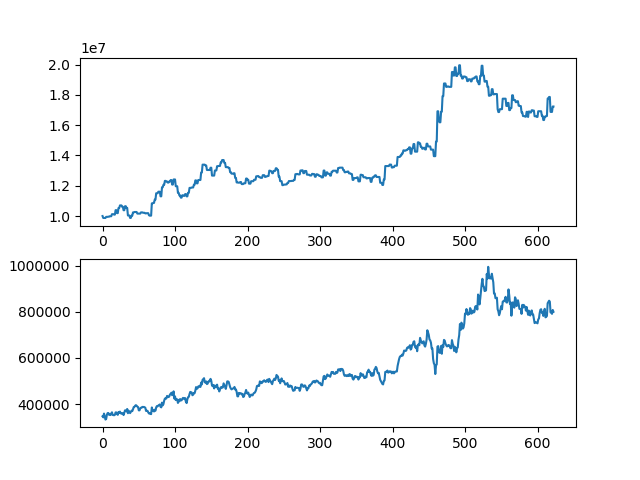

Values plotted in this chart, from the file beside it:
asset, close
10000000, 346500
9874000, 342000
9874000, 358500
9874000, 347000
9874000, 332500
9946500, 335000
9946500, 353500
9946500, 360500
9960000, 361000
9960000, 353000
9988000, 354000
9988000, 352000
9988000, 359000
10123000, 364000
10123000, 352500
10123000, 352000
10095000, 351000
10095000, 353000
10389000, 363500
10389000, 363500
10193000, 356500
10193000, 353000
10529000, 365000
10529000, 361000
10703000, 367000
10703000, 359500
10703000, 360000
10616000, 357000
10616000, 360000
10384000, 352000
10384000, 363000
10650000, 372500
10650000, 372000
10538000, 368000
10538000, 378500
10038500, 360000
10038500, 371000
10038500, 366500
9876500, 360500
9876500, 365500
10025000, 371000
10025000, 369000
10241000, 377000
10241000, 386500
10267000, 387500
10267000, 392500
10267000, 395000
10267000, 392500
10163000, 388500
10163000, 387000
10163000, 372500
10163000, 372500
10163000, 381000
10241000, 384000
10241000, 384000
10241000, 387500
10215000, 386500
10215000, 387500
10215000, 385500
10176000, 384000
... 563 more rows
